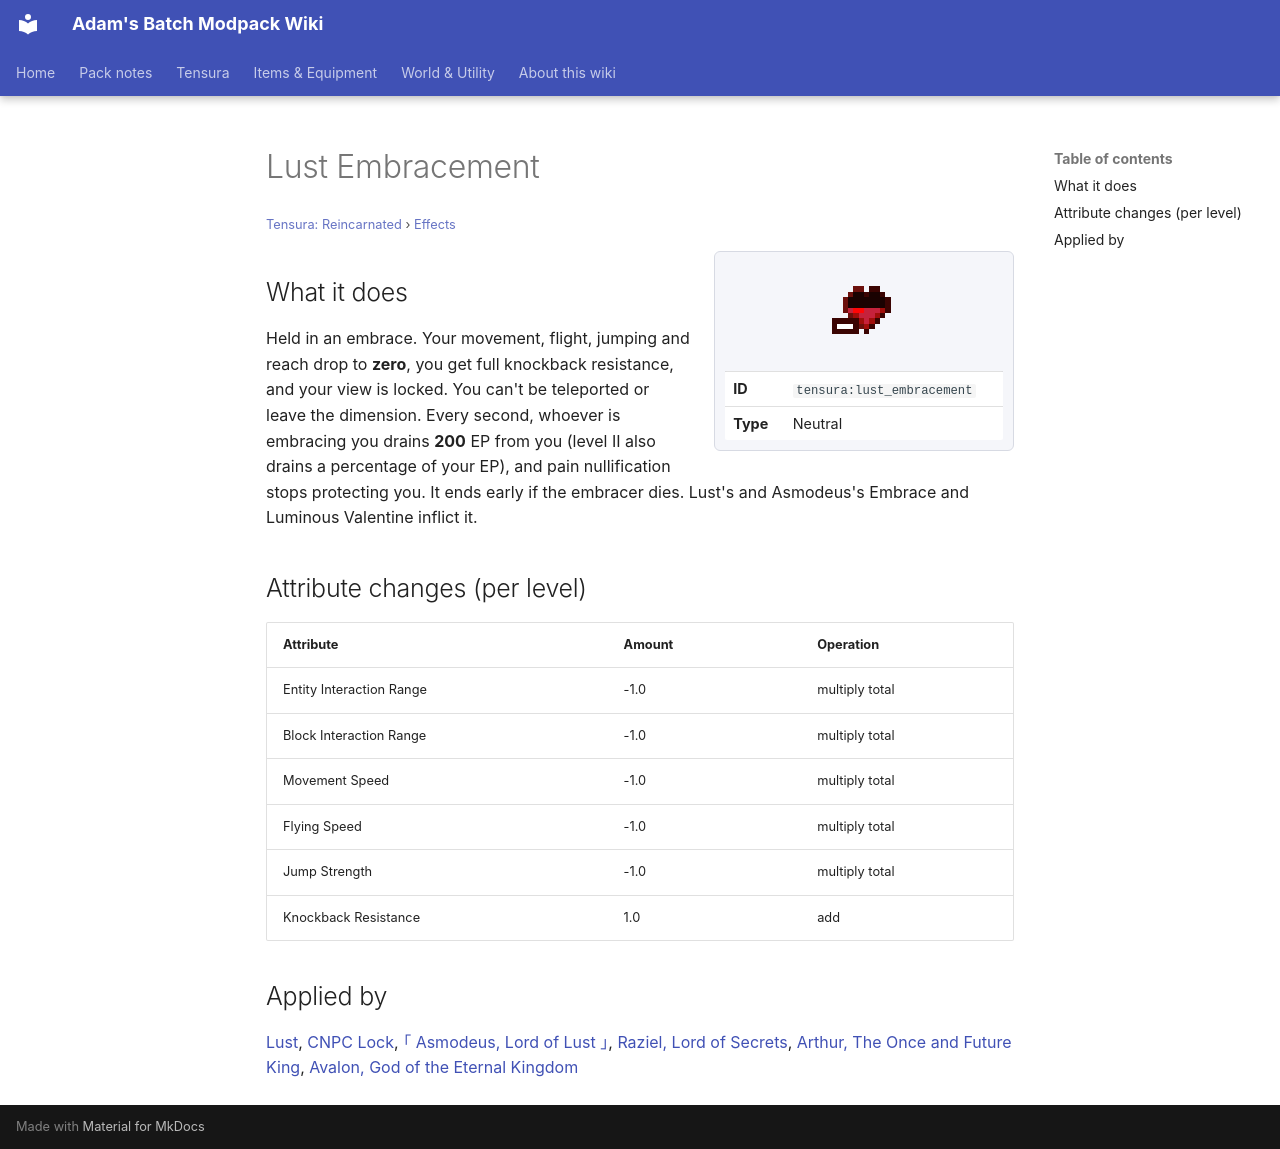

repository: Proteus-Nell/Adams-Batch-MC-Modpack-Wiki · page: tensura-reincarnated/effects/lust-embracement/index.html · generator: mkdocs

# Lust Embracement

<small>[Tensura: Reincarnated](../index.md) &rsaquo; [Effects](index.md)</small>

<div class="infobox" markdown>

![Lust Embracement](../../assets/icons/tensura/effect/lust_embracement.png)

| | |
|---|---|
| **ID** | `tensura:lust_embracement` |
| **Type** | Neutral |

</div>

## What it does

Held in an embrace. Your movement, flight, jumping and reach drop to **zero**, you get full knockback resistance, and your view is locked. You can't be teleported or leave the dimension. Every second, whoever is embracing you drains **200** EP from you (level II also drains a percentage of your EP), and pain nullification stops protecting you. It ends early if the embracer dies. Lust's and Asmodeus's Embrace and Luminous Valentine inflict it.

## Attribute changes (per level)

| Attribute | Amount | Operation |
|---|---|---|
| Entity Interaction Range | -1.0 | multiply total |
| Block Interaction Range | -1.0 | multiply total |
| Movement Speed | -1.0 | multiply total |
| Flying Speed | -1.0 | multiply total |
| Jump Strength | -1.0 | multiply total |
| Knockback Resistance | 1.0 | add |

## Applied by

[Lust](../abilities/unique-skills/lust.md), [CNPC Lock](../../tr-nightmares/abilities/intrinsic-skills/lock2.md), [｢ Asmodeus, Lord of Lust ｣](../../tr-nightmares/abilities/ultimate-skills/asmodeus.md), [Raziel, Lord of Secrets](../../tr-nightmares/abilities/ultimate-skills/raziel.md), [Arthur, The Once and Future King](../../tensura-more-skills/abilities/ultimate-skills/arthur-once-and-future-king.md), [Avalon, God of the Eternal Kingdom](../../tensura-more-skills/abilities/ultimate-skills/avalon-god-of-eternal-kingdom.md)
